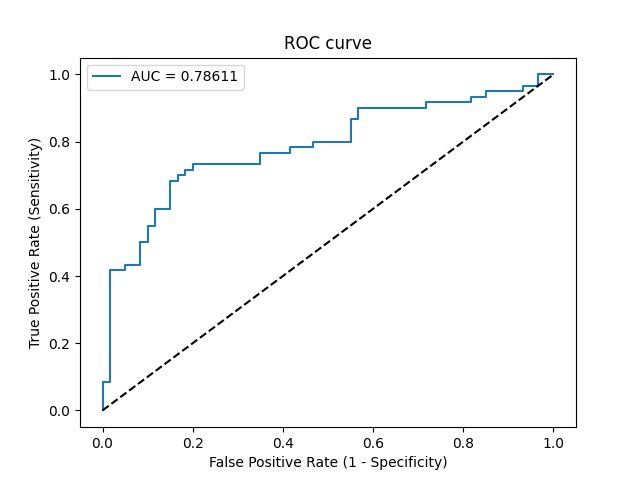

The file beside this chart, header and first rows:
Threshold, Sensitivity, Specificity, NPV, PPV
inf, 0.0, 1.0, 0.5, 0
0.5953, 0.01667, 1.0, 0.5042, 1.0
0.5755, 0.08333, 1.0, 0.5217, 1.0
0.5734, 0.08333, 0.9833, 0.5175, 0.8333
0.5633, 0.4167, 0.9833, 0.6277, 0.9615
0.563, 0.4167, 0.95, 0.6196, 0.8929
0.5623, 0.4333, 0.95, 0.6264, 0.8966
0.5612, 0.4333, 0.9167, 0.618, 0.8387
0.5605, 0.5, 0.9167, 0.6471, 0.8571
0.5605, 0.5, 0.9, 0.6429, 0.8333
0.56, 0.55, 0.9, 0.6667, 0.8462
0.5599, 0.55, 0.8833, 0.6625, 0.825
0.5587, 0.6, 0.8833, 0.6883, 0.8372
0.5573, 0.6, 0.85, 0.68, 0.8
0.5567, 0.6833, 0.85, 0.7286, 0.82
0.5556, 0.6833, 0.8333, 0.7246, 0.8039
0.5556, 0.7, 0.8333, 0.7353, 0.8077
0.5545, 0.7, 0.8167, 0.7313, 0.7925
0.5545, 0.7167, 0.8167, 0.7424, 0.7963
0.5544, 0.7167, 0.8, 0.7385, 0.7818
0.5542, 0.7333, 0.8, 0.75, 0.7857
0.5507, 0.7333, 0.65, 0.7091, 0.6769
0.5503, 0.7667, 0.65, 0.7358, 0.6866
0.5499, 0.7667, 0.5833, 0.7143, 0.6479
0.5498, 0.7833, 0.5833, 0.7292, 0.6528
0.5487, 0.7833, 0.5333, 0.7111, 0.6267
0.5486, 0.8, 0.5333, 0.7273, 0.6316
0.5476, 0.8, 0.45, 0.6923, 0.5926
0.5466, 0.8667, 0.45, 0.7714, 0.6118
0.5465, 0.8667, 0.4333, 0.7647, 0.6047
0.546, 0.9, 0.4333, 0.8125, 0.6136
0.544, 0.9, 0.2833, 0.7391, 0.5567
0.5438, 0.9167, 0.2833, 0.7727, 0.5612
0.5411, 0.9167, 0.1833, 0.6875, 0.5288
0.541, 0.9333, 0.1833, 0.7333, 0.5333
0.5395, 0.9333, 0.15, 0.6923, 0.5234
0.539, 0.95, 0.15, 0.75, 0.5278
0.5355, 0.95, 0.06667, 0.5714, 0.5044
0.5351, 0.9667, 0.06667, 0.6667, 0.5088
0.5343, 0.9667, 0.03333, 0.5, 0.5
0.5328, 1.0, 0.03333, 1.0, 0.5085
0.5128, 1.0, 0.0, 0, 0.5
